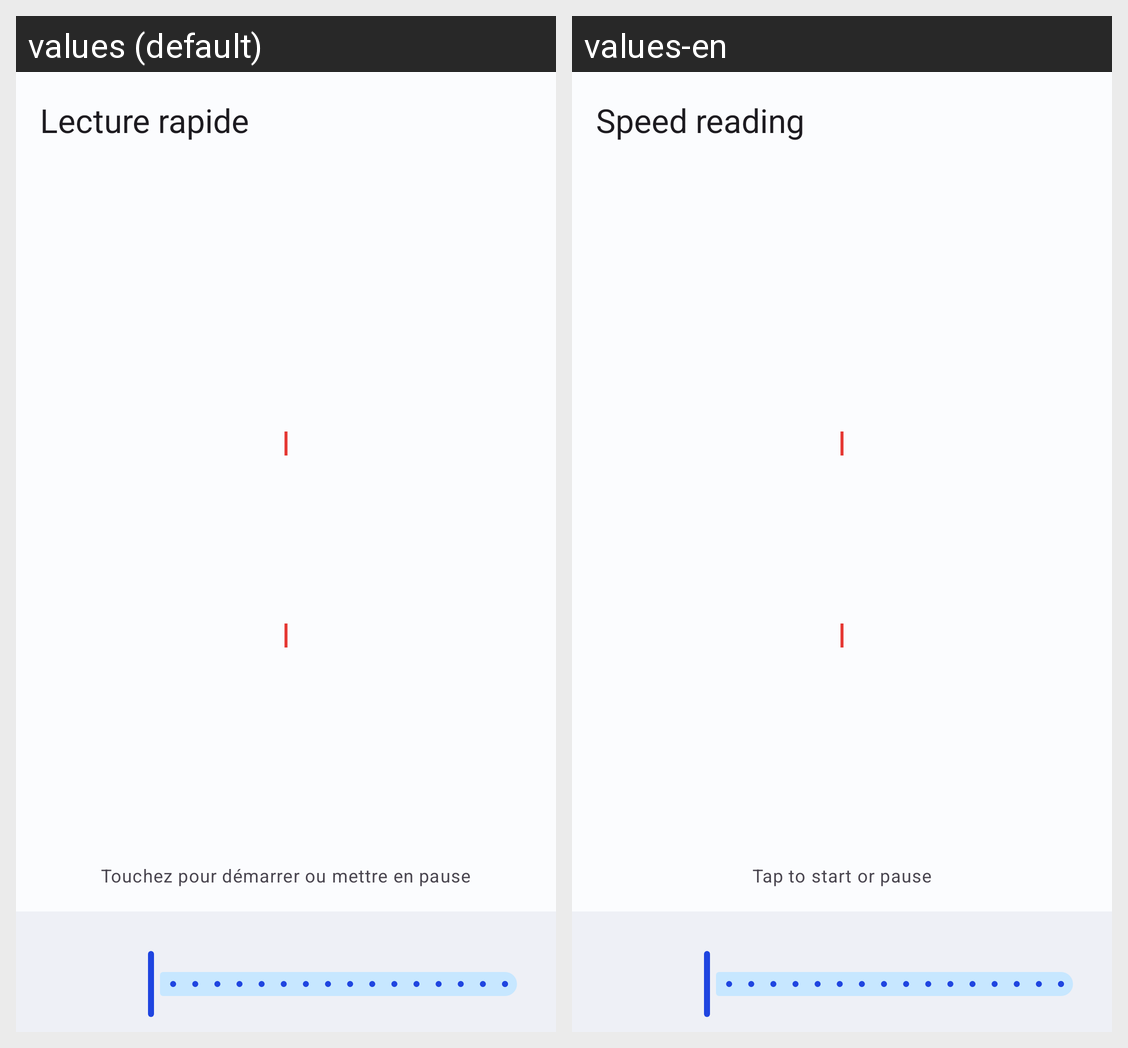

The Android screen above is rendered under two locales of the same app. Produce the string resources it draws, with the default and per-locale values.
Android screen res/layout/dialog_rsvp.xml rendered under 2 locales, left to right: values (default), values-en. Device: Nexus 5 (rendered at 1080×1920; each locale shown at half size, 540×960, under a caption strip naming it); theme Theme.NineReader.
Strings drawn on this screen, with the default value and each locale's value (text and hints the layout hard-codes, and strings that could not be matched under every locale, appear in the picture but are not listed):

rsvp_title
  values: Lecture rapide
  values-en: Speed reading

rsvp_hint
  values: Touchez pour démarrer ou mettre en pause
  values-en: Tap to start or pause
